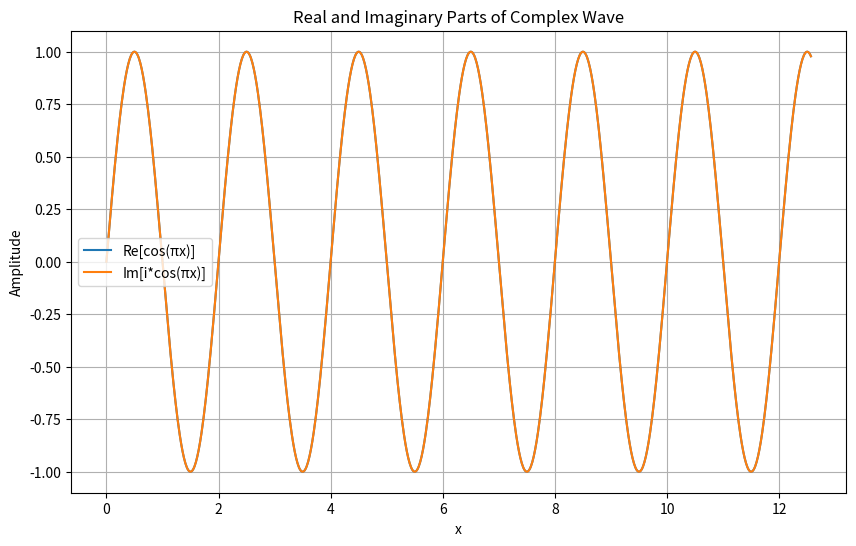

Generate this figure with matplotlib:
import matplotlib.pyplot as plt
import numpy as np

x = np.linspace(0, 4 * np.pi, 1000)
# Create a complex wave
y = np.sin(np.pi * x)
y_complex = 1j * np.sin(np.pi * x)

# Plot real and imaginary parts
plt.figure(figsize=(10, 6))
plt.plot(x, y, label="Re[cos(πx)]")
plt.plot(x, y_complex.imag, label="Im[i*cos(πx)]")  # Use .imag to get imaginary part
plt.xlabel("x")
plt.ylabel("Amplitude")
plt.title("Real and Imaginary Parts of Complex Wave")
plt.grid(True)
plt.legend()
plt.show()
